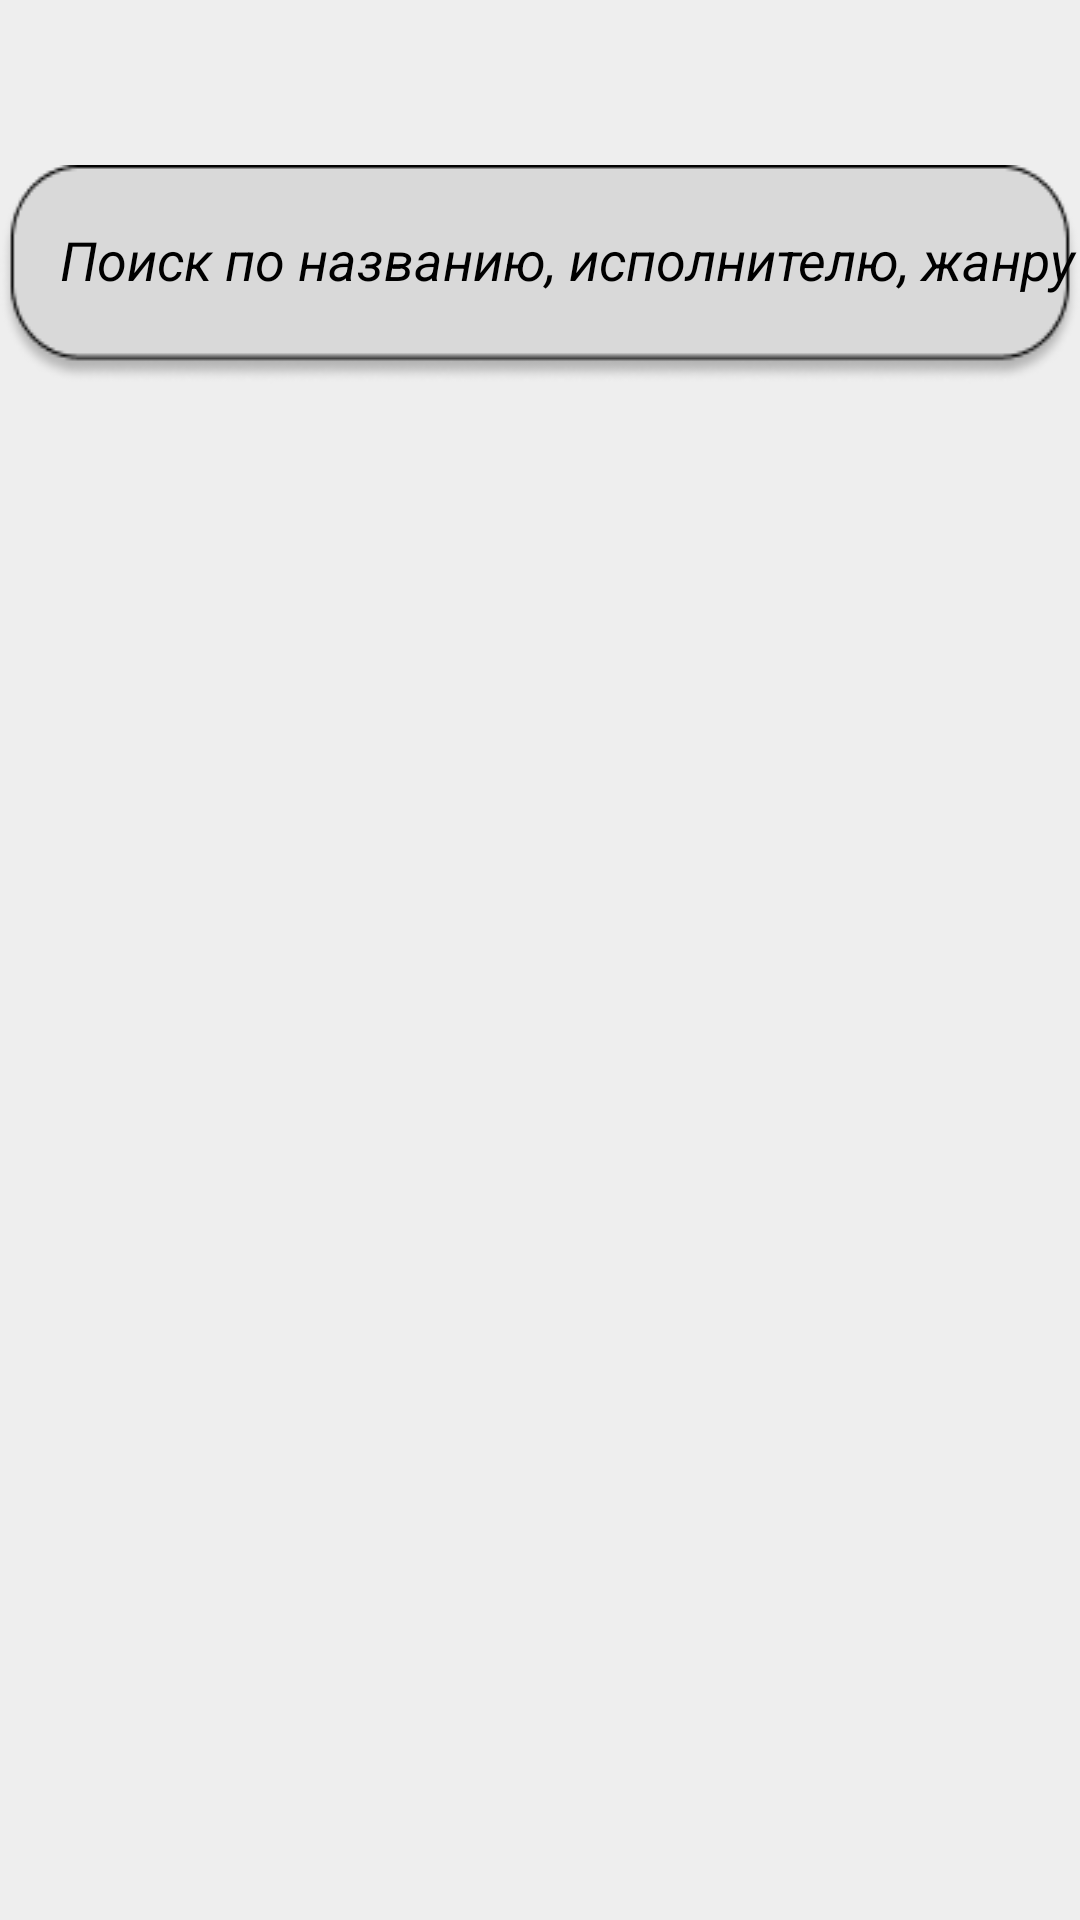

Layout XML and referenced resources for this Android screen:
<!-- AndroidManifest.xml: application theme Theme.Chorded -->
<!-- res/layout/fragment_songs.xml -->
<?xml version="1.0" encoding="utf-8"?>
<FrameLayout xmlns:android="http://schemas.android.com/apk/res/android"
    android:layout_width="match_parent"
    android:layout_height="match_parent">

    <LinearLayout
        android:layout_width="match_parent"
        android:layout_height="match_parent"
        android:orientation="vertical">

        <EditText
            android:id="@+id/inputSearch"
            android:layout_width="match_parent"
            android:layout_height="wrap_content"
            android:layout_marginTop="55dp"
            android:background="@drawable/search_icon"
            android:hint="Поиск по названию, исполнителю, жанру"
            android:inputType="text"
            android:paddingStart="20dp"
            android:paddingBottom="10dp"
            android:textColor="@color/black"
            android:textColorHint="@color/black"
            android:textStyle="italic" />

        <androidx.recyclerview.widget.RecyclerView
            android:id="@+id/recyclerSongs"
            android:layout_width="match_parent"
            android:layout_height="match_parent"
            android:padding="8dp" />
    </LinearLayout>
</FrameLayout>
<!-- resources referenced by this layout -->
<resources>
  <color name="black">#000000</color>
  <!-- drawable search_icon: png bitmap (drawable, 4299 bytes) -->
  <style name="Theme.Chorded" parent="Theme.MaterialComponents.DayNight.NoActionBar">
  
          <item name="android:colorBackground">
              @color/custom_background_light
          </item>
          <item name="android:windowBackground">
              @color/custom_background_light
          </item>
      </style>
  <color name="custom_background_light">#EEEEEE</color>
</resources>
